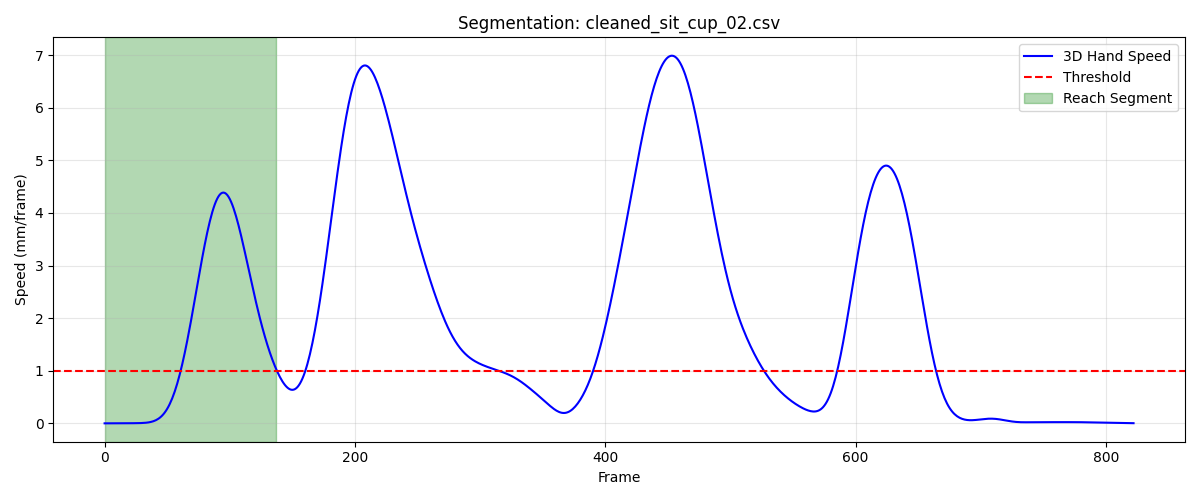

The file beside this chart, header and first rows:
frame, sub_frame, shoulderr_x, shoulderr_y, shoulderr_z, humr1_x, humr1_y, humr1_z, humr2_x, humr2_y, humr2_z, humr3_x, humr3_y, humr3_z, humr4_x, humr4_y, humr4_z, humr5_x, humr5_y, humr5_z, humr6_x, humr6_y, humr6_z, humr7_x
1, 0, 204.1, -658.7, 264.5, 261.6, -585.4, 136.7, 286.4, -545.7, 80.86, 269.5, -629.1, 109.6, 211.7, -550.5, 114.3, 294.3, -605.2, 61.53, 242.9, -525.8, 73.95, 276.5
2, 0, 204.1, -658.8, 264.5, 261.6, -585.5, 136.7, 286.4, -545.8, 80.88, 269.5, -629.2, 109.6, 211.7, -550.5, 114.4, 294.2, -605.3, 61.51, 243, -525.9, 73.98, 276.4
3, 0, 204.1, -659, 264.5, 261.6, -585.6, 136.7, 286.4, -545.8, 80.89, 269.4, -629.3, 109.6, 211.7, -550.6, 114.4, 294.2, -605.3, 61.48, 243, -525.9, 74.01, 276.1
4, 0, 204, -659, 264.4, 261.6, -585.6, 136.7, 286.4, -545.9, 80.9, 269.4, -629.3, 109.5, 211.7, -550.6, 114.4, 294.1, -605.4, 61.44, 242.9, -526, 74.02, 275.8
5, 0, 204, -659.1, 264.4, 261.5, -585.7, 136.7, 286.3, -545.9, 80.89, 269.3, -629.4, 109.5, 211.7, -550.7, 114.4, 294.1, -605.4, 61.41, 242.9, -526, 74.01, 275.4
6, 0, 203.9, -659.2, 264.4, 261.5, -585.8, 136.6, 286.3, -546, 80.87, 269.3, -629.5, 109.5, 211.6, -550.7, 114.4, 294, -605.5, 61.37, 242.9, -526.1, 74, 275
7, 0, 203.8, -659.3, 264.4, 261.4, -585.8, 136.6, 286.2, -546, 80.85, 269.2, -629.5, 109.4, 211.6, -550.8, 114.3, 293.9, -605.5, 61.32, 242.8, -526.1, 73.97, 274.7
8, 0, 203.8, -659.3, 264.3, 261.4, -585.9, 136.5, 286.2, -546.1, 80.81, 269.2, -629.5, 109.4, 211.5, -550.8, 114.3, 293.9, -605.6, 61.27, 242.8, -526.1, 73.93, 274.4
9, 0, 203.7, -659.4, 264.3, 261.3, -585.9, 136.5, 286.1, -546.1, 80.77, 269.1, -629.6, 109.3, 211.4, -550.9, 114.3, 293.8, -605.6, 61.21, 242.7, -526.2, 73.89, 274.2
10, 0, 203.7, -659.4, 264.2, 261.2, -585.9, 136.4, 286, -546.1, 80.71, 269, -629.6, 109.3, 211.4, -550.9, 114.2, 293.7, -605.6, 61.15, 242.6, -526.2, 73.83, 274.1
11, 0, 203.6, -659.4, 264.2, 261.1, -585.9, 136.4, 285.9, -546.1, 80.65, 269, -629.6, 109.2, 211.3, -550.9, 114.1, 293.6, -605.6, 61.09, 242.5, -526.2, 73.76, 274
12, 0, 203.5, -659.5, 264.1, 261, -586, 136.3, 285.8, -546.1, 80.58, 268.9, -629.6, 109.1, 211.2, -550.9, 114.1, 293.5, -605.6, 61.02, 242.4, -526.2, 73.69, 273.9
13, 0, 203.4, -659.5, 264.1, 260.9, -586, 136.2, 285.7, -546.1, 80.5, 268.8, -629.7, 109, 211.1, -551, 114, 293.5, -605.6, 60.94, 242.3, -526.2, 73.62, 273.9
14, 0, 203.4, -659.5, 264, 260.8, -586, 136.1, 285.7, -546.1, 80.41, 268.8, -629.7, 109, 211.1, -551, 113.9, 293.4, -605.6, 60.87, 242.3, -526.2, 73.55, 273.8
15, 0, 203.3, -659.5, 263.9, 260.7, -586, 136, 285.6, -546.1, 80.32, 268.7, -629.7, 108.9, 211, -551, 113.9, 293.3, -605.6, 60.78, 242.2, -526.2, 73.47, 273.6
16, 0, 203.2, -659.5, 263.9, 260.6, -586.1, 135.9, 285.5, -546.1, 80.24, 268.6, -629.7, 108.8, 210.9, -551, 113.8, 293.3, -605.6, 60.7, 242.1, -526.3, 73.4, 273.4
17, 0, 203.2, -659.5, 263.8, 260.6, -586.1, 135.8, 285.5, -546.1, 80.15, 268.6, -629.7, 108.7, 210.9, -551, 113.7, 293.3, -605.6, 60.63, 242, -526.3, 73.33, 273.2
18, 0, 203.1, -659.5, 263.7, 260.5, -586.1, 135.7, 285.4, -546.2, 80.06, 268.5, -629.7, 108.7, 210.8, -551.1, 113.6, 293.2, -605.7, 60.55, 242, -526.3, 73.26, 273.1
19, 0, 203, -659.6, 263.7, 260.4, -586.1, 135.6, 285.4, -546.2, 79.99, 268.5, -629.8, 108.6, 210.7, -551.1, 113.6, 293.2, -605.7, 60.48, 241.9, -526.3, 73.2, 272.9
20, 0, 203, -659.6, 263.6, 260.4, -586.1, 135.6, 285.3, -546.2, 79.91, 268.4, -629.8, 108.5, 210.7, -551.1, 113.5, 293.2, -605.7, 60.42, 241.9, -526.3, 73.14, 272.8
21, 0, 202.9, -659.6, 263.6, 260.4, -586.2, 135.5, 285.3, -546.2, 79.85, 268.3, -629.8, 108.5, 210.6, -551.1, 113.5, 293.2, -605.7, 60.37, 241.8, -526.3, 73.09, 272.7
22, 0, 202.9, -659.6, 263.5, 260.3, -586.2, 135.5, 285.3, -546.3, 79.79, 268.3, -629.8, 108.4, 210.6, -551.1, 113.4, 293.2, -605.7, 60.32, 241.8, -526.4, 73.05, 272.6
23, 0, 202.8, -659.6, 263.5, 260.3, -586.2, 135.5, 285.2, -546.3, 79.74, 268.2, -629.8, 108.4, 210.5, -551.2, 113.4, 293.1, -605.7, 60.28, 241.7, -526.4, 73.01, 272.6
24, 0, 202.8, -659.6, 263.5, 260.3, -586.2, 135.4, 285.2, -546.3, 79.7, 268.2, -629.8, 108.3, 210.5, -551.2, 113.4, 293.1, -605.7, 60.25, 241.6, -526.4, 72.98, 272.6
25, 0, 202.7, -659.6, 263.4, 260.3, -586.2, 135.4, 285.1, -546.3, 79.66, 268.2, -629.8, 108.3, 210.4, -551.2, 113.3, 293.1, -605.7, 60.22, 241.6, -526.4, 72.94, 272.6
26, 0, 202.7, -659.6, 263.4, 260.2, -586.2, 135.4, 285.1, -546.3, 79.62, 268.1, -629.8, 108.3, 210.4, -551.2, 113.3, 293.1, -605.7, 60.19, 241.5, -526.4, 72.9, 272.5
27, 0, 202.7, -659.6, 263.4, 260.2, -586.1, 135.3, 285, -546.3, 79.58, 268.1, -629.8, 108.3, 210.3, -551.2, 113.2, 293.1, -605.7, 60.16, 241.5, -526.4, 72.86, 272.5
28, 0, 202.6, -659.6, 263.3, 260.2, -586.1, 135.3, 285, -546.3, 79.54, 268.1, -629.8, 108.2, 210.3, -551.2, 113.2, 293.1, -605.7, 60.14, 241.4, -526.4, 72.82, 272.5
29, 0, 202.6, -659.5, 263.3, 260.2, -586.1, 135.3, 284.9, -546.3, 79.49, 268, -629.8, 108.2, 210.3, -551.2, 113.1, 293.1, -605.7, 60.11, 241.4, -526.4, 72.77, 272.4
30, 0, 202.6, -659.5, 263.3, 260.2, -586.1, 135.2, 284.9, -546.3, 79.44, 268, -629.8, 108.1, 210.2, -551.2, 113.1, 293.1, -605.7, 60.08, 241.4, -526.4, 72.71, 272.4
31, 0, 202.6, -659.5, 263.2, 260.2, -586.1, 135.2, 284.9, -546.2, 79.39, 268, -629.8, 108.1, 210.2, -551.2, 113, 293.1, -605.7, 60.04, 241.3, -526.4, 72.65, 272.4
32, 0, 202.5, -659.5, 263.2, 260.1, -586, 135.1, 284.9, -546.2, 79.34, 268, -629.7, 108, 210.2, -551.2, 113, 293.1, -605.6, 60, 241.3, -526.4, 72.59, 272.4
33, 0, 202.5, -659.5, 263.1, 260.1, -586, 135.1, 284.9, -546.2, 79.3, 268, -629.7, 108, 210.2, -551.2, 112.9, 293.2, -605.6, 59.96, 241.3, -526.4, 72.52, 272.4
34, 0, 202.5, -659.4, 263.1, 260.1, -586, 135, 284.8, -546.2, 79.25, 268, -629.7, 107.9, 210.2, -551.2, 112.8, 293.2, -605.6, 59.91, 241.3, -526.4, 72.45, 272.5
35, 0, 202.5, -659.4, 263, 260.1, -586, 135, 284.8, -546.1, 79.21, 268, -629.7, 107.9, 210.2, -551.2, 112.8, 293.2, -605.6, 59.85, 241.3, -526.4, 72.38, 272.5
36, 0, 202.5, -659.4, 262.9, 260.1, -586, 134.9, 284.8, -546.1, 79.17, 268, -629.7, 107.8, 210.2, -551.2, 112.7, 293.1, -605.6, 59.79, 241.3, -526.4, 72.31, 272.6
37, 0, 202.5, -659.4, 262.9, 260.1, -586, 134.9, 284.8, -546.1, 79.12, 268, -629.7, 107.7, 210.2, -551.1, 112.6, 293.1, -605.6, 59.72, 241.3, -526.4, 72.24, 272.7
38, 0, 202.5, -659.3, 262.8, 260.1, -586, 134.8, 284.8, -546.1, 79.07, 268, -629.7, 107.7, 210.1, -551.1, 112.6, 293, -605.6, 59.65, 241.2, -526.3, 72.18, 272.8
39, 0, 202.5, -659.3, 262.8, 260, -586, 134.7, 284.8, -546, 79.02, 268, -629.7, 107.6, 210.1, -551.1, 112.5, 292.9, -605.6, 59.56, 241.2, -526.3, 72.12, 272.9
40, 0, 202.5, -659.3, 262.7, 260, -586, 134.7, 284.7, -546, 78.95, 267.9, -629.7, 107.6, 210.1, -551.1, 112.5, 292.8, -605.6, 59.48, 241.2, -526.3, 72.06, 272.9
41, 0, 202.5, -659.2, 262.7, 260, -586, 134.6, 284.6, -546, 78.88, 267.9, -629.6, 107.5, 210.1, -551.1, 112.4, 292.6, -605.6, 59.39, 241.1, -526.3, 72, 272.9
42, 0, 202.5, -659.2, 262.6, 260, -585.9, 134.6, 284.6, -546, 78.8, 267.9, -629.6, 107.4, 210, -551.1, 112.3, 292.5, -605.6, 59.31, 241.1, -526.3, 71.94, 272.8
43, 0, 202.5, -659.2, 262.6, 259.9, -585.9, 134.5, 284.5, -546.1, 78.71, 267.9, -629.6, 107.4, 210, -551.1, 112.3, 292.4, -605.6, 59.23, 241, -526.3, 71.88, 272.6
44, 0, 202.5, -659.2, 262.6, 259.9, -585.9, 134.4, 284.4, -546.1, 78.62, 267.8, -629.6, 107.4, 209.9, -551.1, 112.2, 292.3, -605.6, 59.15, 241, -526.3, 71.81, 272.5
45, 0, 202.5, -659.1, 262.5, 259.9, -585.9, 134.4, 284.3, -546.1, 78.54, 267.8, -629.6, 107.3, 209.9, -551.2, 112.2, 292.2, -605.6, 59.09, 240.9, -526.4, 71.74, 272.3
46, 0, 202.5, -659.1, 262.5, 259.8, -585.8, 134.4, 284.2, -546.1, 78.46, 267.7, -629.6, 107.3, 209.8, -551.2, 112.1, 292.1, -605.6, 59.05, 240.8, -526.4, 71.68, 272.1
47, 0, 202.5, -659.1, 262.5, 259.8, -585.8, 134.4, 284.1, -546.1, 78.41, 267.7, -629.6, 107.3, 209.7, -551.2, 112.1, 292, -605.6, 59.03, 240.7, -526.4, 71.64, 272
48, 0, 202.6, -659.1, 262.5, 259.8, -585.8, 134.4, 284, -546.1, 78.4, 267.6, -629.6, 107.3, 209.6, -551.2, 112.2, 292, -605.6, 59.05, 240.6, -526.4, 71.64, 271.9
49, 0, 202.6, -659, 262.6, 259.7, -585.8, 134.4, 284, -546.1, 78.45, 267.5, -629.5, 107.4, 209.6, -551.1, 112.3, 291.9, -605.6, 59.09, 240.6, -526.4, 71.7, 271.8
50, 0, 202.7, -659, 262.6, 259.7, -585.8, 134.6, 284, -546, 78.57, 267.4, -629.5, 107.4, 209.6, -551, 112.4, 291.8, -605.6, 59.18, 240.6, -526.3, 71.86, 271.7
51, 0, 202.7, -658.9, 262.7, 259.7, -585.7, 134.7, 284, -546, 78.79, 267.3, -629.5, 107.5, 209.6, -550.9, 112.7, 291.8, -605.6, 59.32, 240.6, -526.1, 72.14, 271.8
52, 0, 202.7, -658.8, 262.8, 259.7, -585.8, 134.9, 284.1, -545.9, 79.13, 267.1, -629.4, 107.7, 209.7, -550.6, 113.1, 291.7, -605.5, 59.5, 240.8, -525.8, 72.57, 271.8
53, 0, 202.8, -658.7, 262.9, 259.7, -585.8, 135.2, 284.4, -545.8, 79.58, 266.9, -629.4, 107.8, 209.9, -550.2, 113.6, 291.6, -605.4, 59.73, 241.1, -525.4, 73.18, 271.9
54, 0, 202.8, -658.5, 263, 259.8, -585.9, 135.6, 284.7, -545.8, 80.17, 266.7, -629.4, 108, 210.3, -549.7, 114.3, 291.5, -605.3, 60, 241.6, -524.9, 73.98, 272.1
55, 0, 202.9, -658.4, 263.2, 259.9, -586, 136, 285.1, -545.7, 80.87, 266.5, -629.4, 108.1, 210.7, -549.1, 115.2, 291.4, -605.2, 60.32, 242.2, -524.3, 74.97, 272.3
56, 0, 202.9, -658.1, 263.5, 260, -586.1, 136.5, 285.6, -545.7, 81.66, 266.2, -629.4, 108.3, 211.3, -548.4, 116.2, 291.4, -605.1, 60.66, 243, -523.6, 76.14, 272.5
57, 0, 202.9, -657.9, 263.7, 260.2, -586.3, 137, 286.3, -545.8, 82.53, 266, -629.4, 108.6, 212, -547.7, 117.4, 291.3, -605, 61.04, 244, -522.9, 77.45, 272.9
58, 0, 202.9, -657.6, 264, 260.5, -586.6, 137.6, 287, -545.9, 83.45, 265.7, -629.5, 108.8, 212.9, -546.9, 118.7, 291.2, -605, 61.44, 245.1, -522.2, 78.86, 273.4
59, 0, 202.9, -657.3, 264.3, 260.8, -586.9, 138.3, 287.8, -546.1, 84.41, 265.4, -629.5, 109.1, 213.9, -546.1, 120, 291.2, -605, 61.88, 246.3, -521.5, 80.34, 274.1
60, 0, 202.9, -657, 264.7, 261.2, -587.1, 139, 288.6, -546.2, 85.37, 265.1, -629.6, 109.4, 214.9, -545.3, 121.5, 291.1, -605, 62.34, 247.6, -520.8, 81.86, 274.9
... 78 more rows
